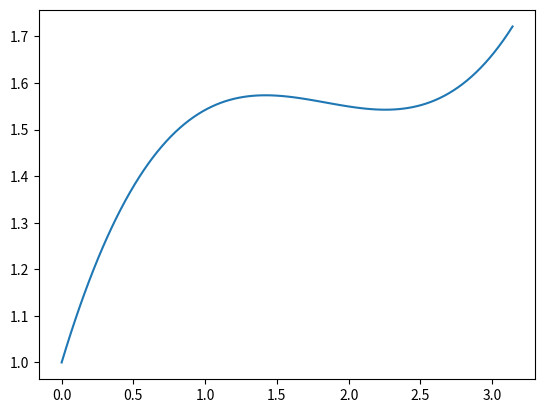

Reproduce this figure in Python.
import math
from matplotlib import pyplot as plt
import numpy as np
from scipy import interpolate
def divided_differences(x_values, y_values, k):
    result = 0
    for j in range(k + 1):
        nul = 1
        for i in range(k + 1):
            if i != j:
                nul *= x_values[j] - x_values[i]
        result += y_values[j]/nul
    return result


def create_Newton_polynomial(x_values, y_values):
    div_diff = []
    for i in range(1, len(x_values)):
        div_diff.append(divided_differences(x_values, y_values, i))
    def newton_polinomial(x):
        result = y_values[0]
        for k in range(1, len(y_values)):
            nul = 1
            for j in range(k):
                nul *= (x-x_values[j])
            result += div_diff[k - 1] * nul
        return result
    return newton_polinomial

x_values = [0, math.pi/6, math.pi/4, math.pi/2]
y_values = [math.cos(0) + 0, math.cos(math.pi/6) + math.pi/6, math.cos(math.pi/4) + math.pi/4, math.cos(math.pi/2) + math.pi/2]

new_pol = create_Newton_polynomial(x_values, y_values)

for x in x_values:
    print("x = {:.4f}\t y = {:.4f}".format(x, new_pol(x)))

tck = interpolate.splrep(x_values, y_values)
x = np.linspace(0, math.pi, 100)
y = interpolate.splev(x, tck)
plt.plot(x, y)
plt.show()